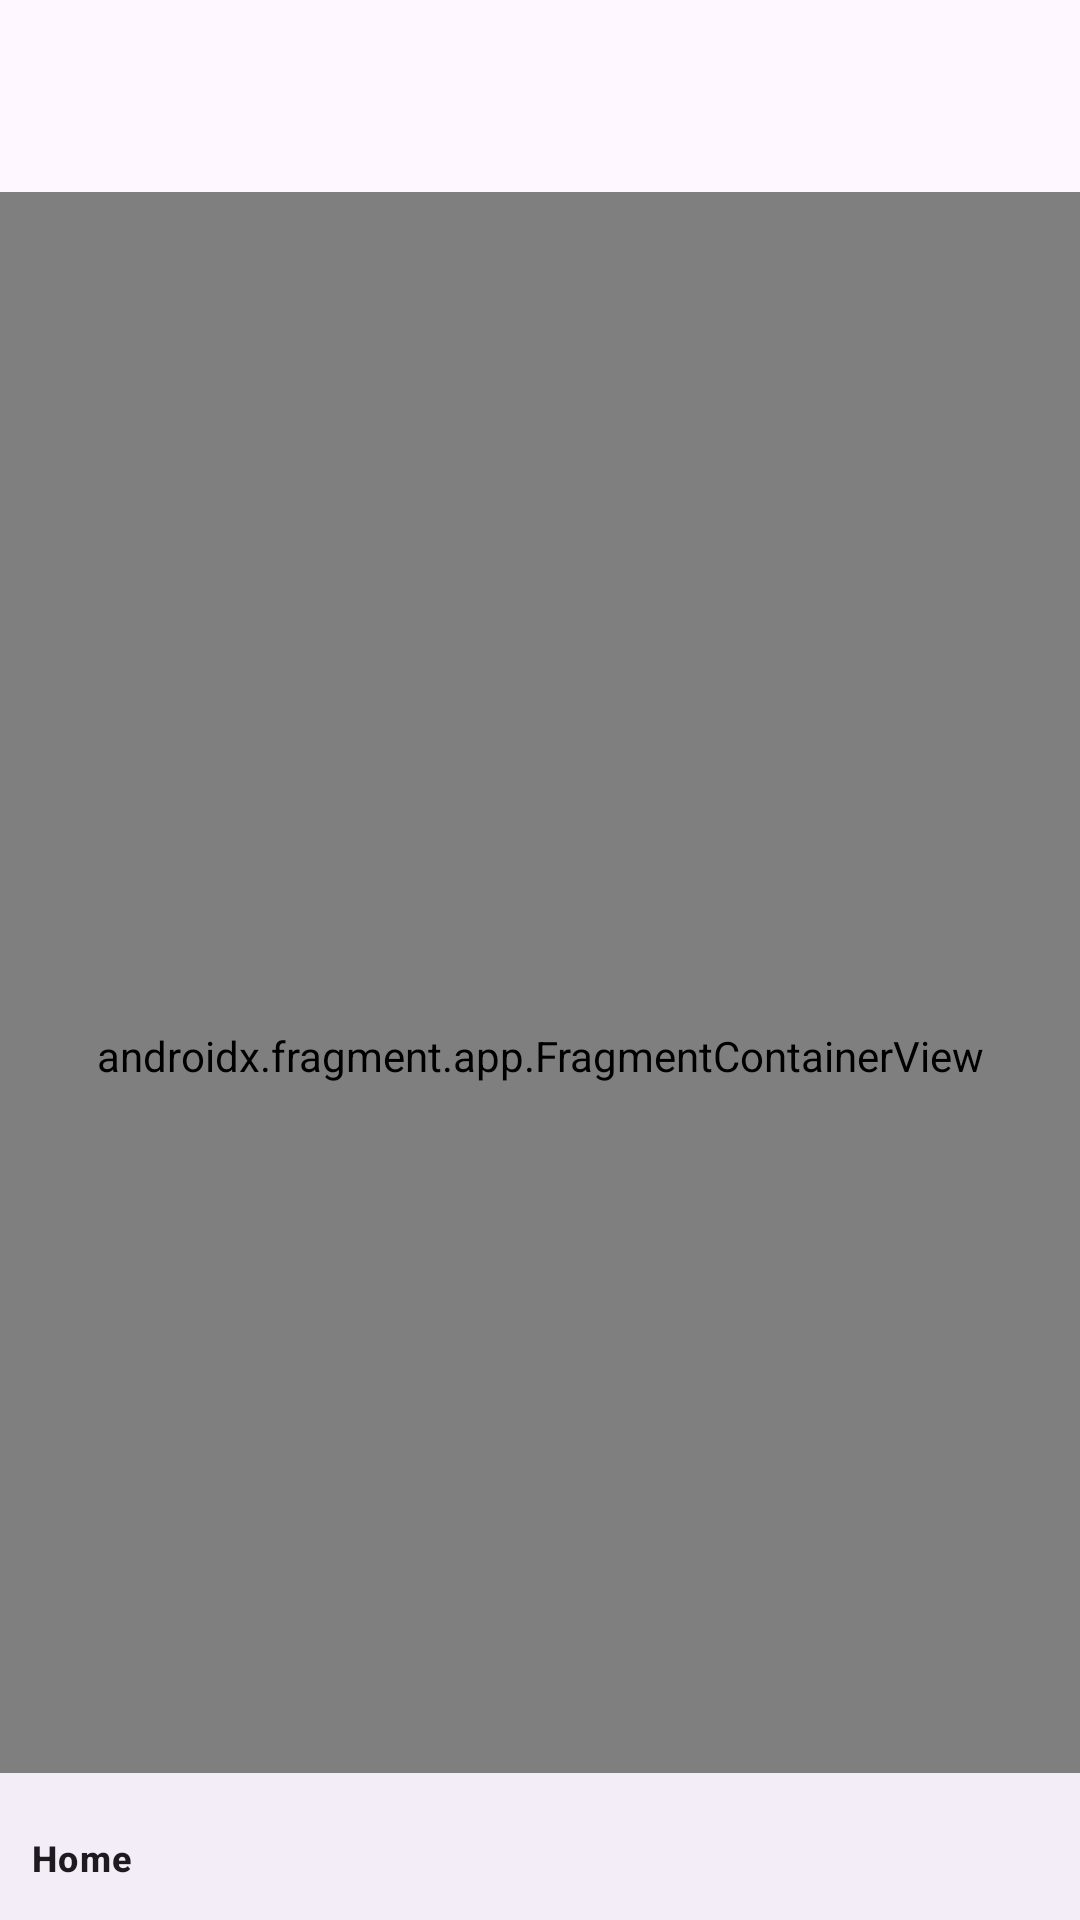

Reconstruct the res/layout file that produces this screen, plus the resources it refers to.
<!-- AndroidManifest.xml: application theme Theme.TP3grupo7BE -->
<!-- res/layout/activity_main.xml -->
<?xml version="1.0" encoding="utf-8"?>
<androidx.drawerlayout.widget.DrawerLayout xmlns:android="http://schemas.android.com/apk/res/android"
    xmlns:app="http://schemas.android.com/apk/res-auto"
    xmlns:tools="http://schemas.android.com/tools"
    android:id="@+id/drawer_layout"
    android:layout_width="match_parent"
    android:layout_height="match_parent"
    tools:context=".views.MainActivity">

    <include
        layout="@layout/app_bar_main"
        android:layout_width="match_parent"
        android:layout_height="match_parent" />

    <androidx.constraintlayout.widget.ConstraintLayout
        android:layout_width="match_parent"
        android:layout_height="match_parent"
        android:layout_marginTop="?attr/actionBarSize"
        >

        <androidx.fragment.app.FragmentContainerView
            android:id="@+id/nav_host_fragment"
            android:name="androidx.navigation.fragment.NavHostFragment"
            android:layout_width="0dp"
            android:layout_height="0dp"
            app:defaultNavHost="true"
            app:layout_constraintBottom_toBottomOf="parent"
            app:layout_constraintEnd_toEndOf="parent"
            app:layout_constraintStart_toStartOf="parent"
            app:layout_constraintTop_toTopOf="parent"
            app:navGraph="@navigation/main_nav"
             />

        <com.google.android.material.bottomnavigation.BottomNavigationView
            android:id="@+id/bottom_bar"
            android:layout_width="408dp"
            android:layout_height="49dp"
            app:layout_constraintBottom_toBottomOf="parent"
            app:layout_constraintEnd_toEndOf="parent"
            app:layout_constraintStart_toStartOf="parent"
            app:menu="@menu/bottom_menu" />
    </androidx.constraintlayout.widget.ConstraintLayout>

    <com.google.android.material.navigation.NavigationView
        android:id="@+id/nav_view"
        android:layout_width="wrap_content"
        android:layout_height="wrap_content"
        android:layout_gravity="start"
        android:fitsSystemWindows="true"
        app:menu="@menu/drawer_menu"
        tools:layout_conversion_absoluteHeight="731dp"
        tools:layout_conversion_absoluteWidth="347dp"
        tools:layout_editor_absoluteX="-347dp"
        tools:layout_editor_absoluteY="0dp" >

    </com.google.android.material.navigation.NavigationView>

</androidx.drawerlayout.widget.DrawerLayout>
<!-- res/layout/app_bar_main.xml (included above) -->
<?xml version="1.0" encoding="utf-8"?>
<androidx.coordinatorlayout.widget.CoordinatorLayout xmlns:android="http://schemas.android.com/apk/res/android"
    xmlns:app="http://schemas.android.com/apk/res-auto"


    android:layout_width="match_parent"
    android:layout_height="match_parent">

    <com.google.android.material.appbar.AppBarLayout
        android:layout_width="match_parent"
        android:layout_height="wrap_content"
        android:fitsSystemWindows="true"/>

    <androidx.appcompat.widget.Toolbar
        android:id="@+id/toolbar"
        android:layout_width="match_parent"
        android:layout_height="?attr/actionBarSize"
        app:title="">

        <TextView
            android:id="@+id/toolbar_title"
            android:layout_width="wrap_content"
            android:layout_height="wrap_content"
            android:layout_gravity="center" />

    </androidx.appcompat.widget.Toolbar>


</androidx.coordinatorlayout.widget.CoordinatorLayout>
<!-- resources referenced by this layout -->
<resources>
  <style name="Theme.TP3grupo7BE" parent="Base.Theme.TP3grupo7BE" />
  <style name="Base.Theme.TP3grupo7BE" parent="Theme.Material3.DayNight">
          
          
          <item name="windowActionBar">false</item>
          <item name="windowNoTitle">true</item>
      </style>
</resources>
